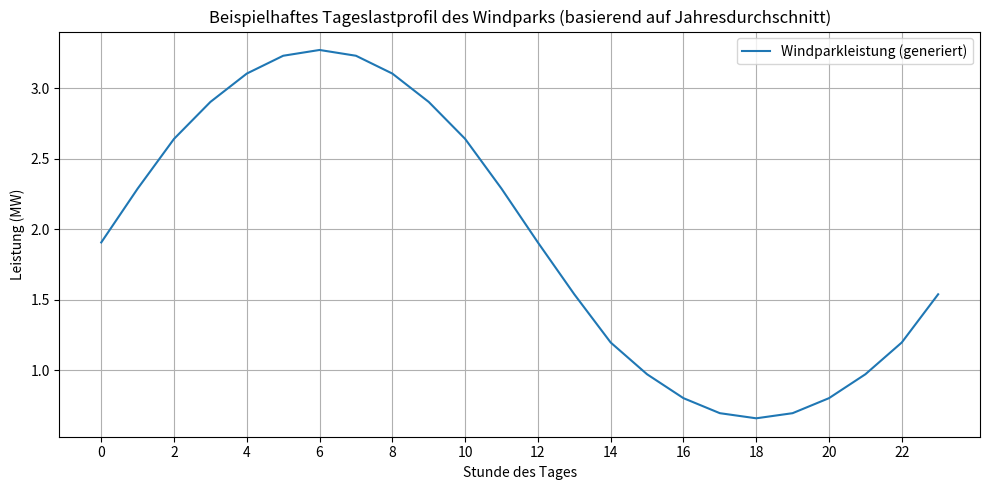
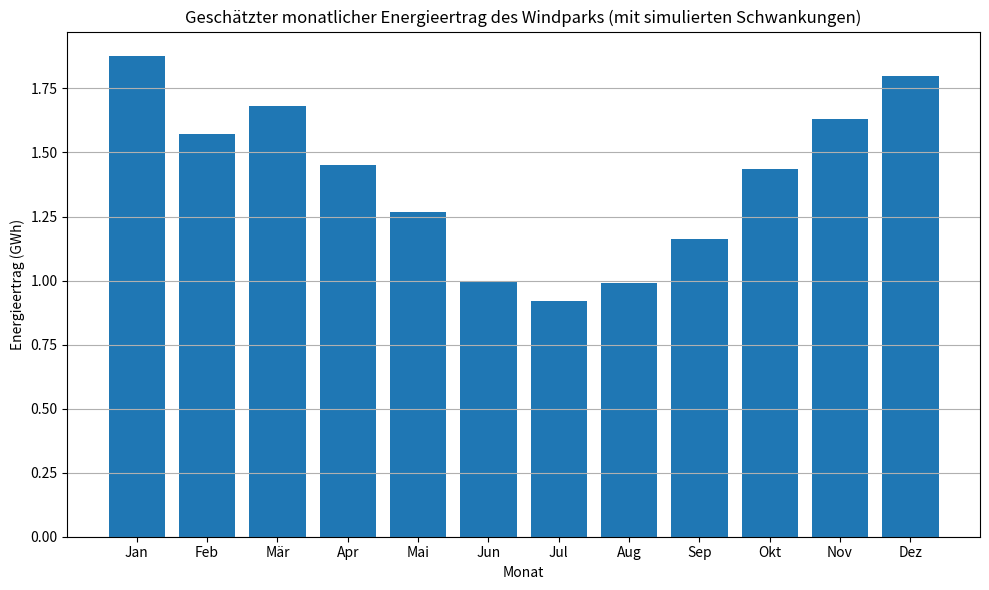
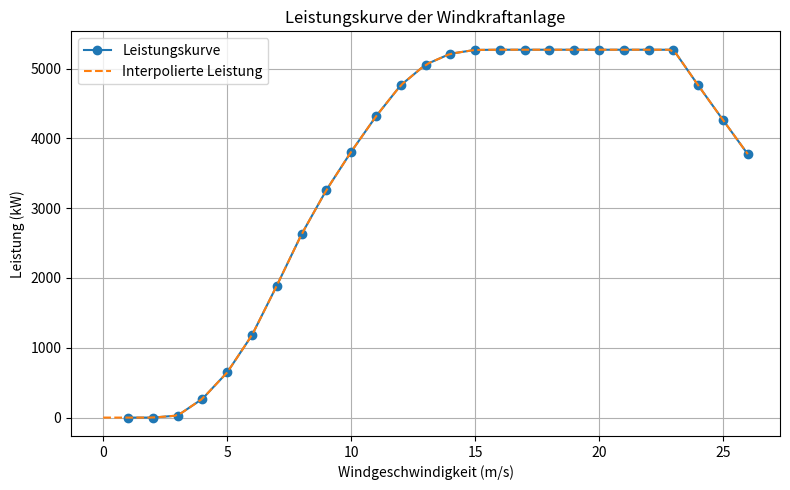
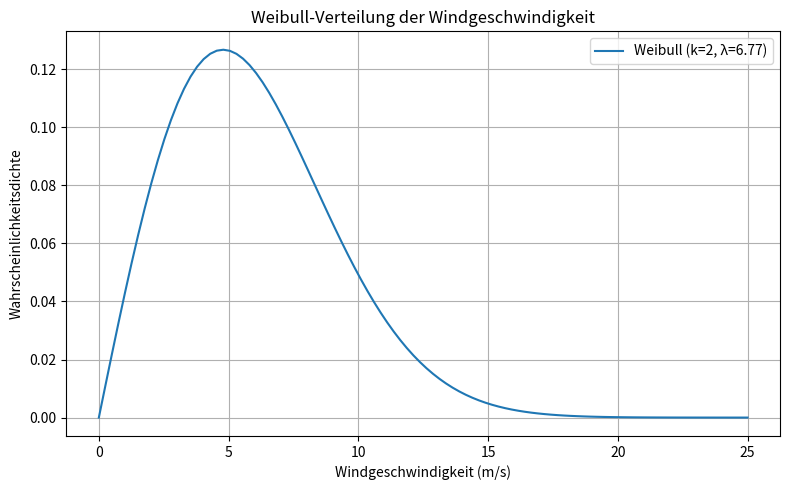

Write Python code to recreate these figures, in order.
import pandas as pd
import numpy as np
import matplotlib.pyplot as plt
from scipy.stats import weibull_min
import math

# ------------------------------------------------------------------------------
# 1. Definition der SPEZIFISCHEN Leistungskurve
# ------------------------------------------------------------------------------
leistungskurve_daten_spezifisch = {
    'Windgeschwindigkeit (m/s)': [1.0, 2.0, 3.0, 4.0, 5.0, 6.0, 7.0, 8.0, 9.0, 10.0, 11.0, 12.0, 13.0, 14.0, 15.0, 16.0, 17.0, 18.0, 19.0, 20.0, 21.0, 22.0, 23.0, 24.0, 25.0, 26.0],
    'Leistung (kW)': [0.0, 0.0, 29.1, 268.8, 647.2, 1180.5, 1889.3, 2626.5, 3259.1, 3807.5, 4314.3, 4761.2, 5056.3, 5212.4, 5267.2, 5270.0, 5270.0, 5270.0, 5270.0, 5270.0, 5270.0, 5270.0, 5270.0, 4760.0, 4264.0, 3774.0]
}
leistungskurve_df = pd.DataFrame(leistungskurve_daten_spezifisch)

def get_leistung(windgeschwindigkeit, leistungskurve):
    """
    Gibt die interpolierte Leistung (in kW) für eine gegebene Windgeschwindigkeit zurück.
    """
    return np.interp(windgeschwindigkeit, leistungskurve['Windgeschwindigkeit (m/s)'], leistungskurve['Leistung (kW)'])

# ------------------------------------------------------------------------------
# 2. Monatliche Winddaten (SIMULATION VON SAISONALEN SCHWANKUNGEN)
#    Hier definieren wir realistische(re) monatliche durchschnittliche Windgeschwindigkeiten.
#    Diese Werte sind beispielhaft und sollten durch genauere Daten ersetzt werden.
# ------------------------------------------------------------------------------
monatliche_durchschnittsgeschwindigkeiten = {
    'Jan': 8.5,
    'Feb': 8.0,
    'Mär': 7.8,
    'Apr': 7.2,
    'Mai': 6.5,
    'Jun': 5.8,  # Reduzierter Sommerwert
    'Jul': 5.5,  # Stark reduzierter Sommerwert
    'Aug': 5.7,  # Stark reduzierter Sommerwert
    'Sep': 6.3,  # Erholung im Spätsommer
    'Okt': 7.0,
    'Nov': 7.8,
    'Dez': 8.2
}

nabenhoehe = 164  # m

# Annahme eines typischen Formparameters k für Binnenlandstandorte (gleich über das Jahr)
k_standort = 2

# Anzahl der Stunden pro Monat
stunden_pro_monat = {'Jan': 31*24, 'Feb': 28*24, 'Mär': 31*24, 'Apr': 30*24, 'Mai': 31*24, 'Jun': 30*24,
                     'Jul': 31*24, 'Aug': 31*24, 'Sep': 30*24, 'Okt': 31*24, 'Nov': 30*24, 'Dez': 31*24}
monatsnamen = list(monatliche_durchschnittsgeschwindigkeiten.keys())

# ------------------------------------------------------------------------------
# 3. Windpark- und Anlagenparameter
# ------------------------------------------------------------------------------
anzahl_windanlagen = 1
verfuegbarkeitsfaktor = 0.97

# ------------------------------------------------------------------------------
# 4. Funktion zur Berechnung des monatlichen Energieertrags mit Weibull-Verteilung
#    Nutzt nun die monatlichen Durchschnittsgeschwindigkeiten zur Berechnung von lambda.
# ------------------------------------------------------------------------------
def monatlicher_energieertrag_weibull(avg_windgeschwindigkeit, k, leistungskurve, anzahl_anlagen, stunden_im_monat, anzahl_bins=100, verfuegbarkeitsfaktor=0.97):
    """
    Schätzt den monatlichen Energieertrag unter Berücksichtigung der Weibull-Verteilung
    basierend auf der monatlichen durchschnittlichen Windgeschwindigkeit.
    """
    lambda_param = avg_windgeschwindigkeit / math.gamma(1 + 1/k)
    windgeschwindigkeiten = np.linspace(0, leistungskurve['Windgeschwindigkeit (m/s)'].max(), anzahl_bins)
    wahrscheinlichkeiten = weibull_min.pdf(windgeschwindigkeiten, k, scale=lambda_param)

    gesamtertrag_kwh_monat = 0
    for i in range(len(windgeschwindigkeiten) - 1):
        v_mittel = (windgeschwindigkeiten[i] + windgeschwindigkeiten[i+1]) / 2
        dauer_in_sekunden = (wahrscheinlichkeiten[i] + wahrscheinlichkeiten[i+1]) / 2 * (windgeschwindigkeiten[i+1] - windgeschwindigkeiten[i]) * stunden_im_monat * 3600
        leistung_kw = get_leistung(v_mittel, leistungskurve)
        energie_kwh = leistung_kw * (dauer_in_sekunden / 3600)
        gesamtertrag_kwh_monat += energie_kwh

    return gesamtertrag_kwh_monat * anzahl_anlagen * verfuegbarkeitsfaktor

# ------------------------------------------------------------------------------
# 5. Berechnung des jährlichen und monatlichen Energieertrags
# ------------------------------------------------------------------------------
jährlicher_ertrag_kwh = 0
monatliche_erträge_gwh = {}

for monat, avg_wind in monatliche_durchschnittsgeschwindigkeiten.items():
    monatlicher_ertrag_kwh = monatlicher_energieertrag_weibull(
        avg_wind, k_standort, leistungskurve_df, anzahl_windanlagen, stunden_pro_monat[monat]
    )
    jährlicher_ertrag_kwh += monatlicher_ertrag_kwh
    monatliche_erträge_gwh[monat] = monatlicher_ertrag_kwh / 1e6

jährlicher_ertrag_gwh = jährlicher_ertrag_kwh / 1e3

print(f"Geschätzter jährlicher Energieertrag: {jährlicher_ertrag_gwh:.2f} MWh")
print("\nGeschätzter monatlicher Energieertrag:")
for monat, ertrag in monatliche_erträge_gwh.items():
    print(f"{monat}: {ertrag:.3f} GWh")

# ------------------------------------------------------------------------------
# 6. Erstellung eines beispielhaften Tageslastprofils (basierend auf dem Jahresdurchschnitt)
#    Da wir keine monatlichen oder täglichen Winddaten haben, bleibt dies eine Vereinfachung.
#    Wir verwenden den Jahresdurchschnitt der simulierten Monatsdaten.
# ------------------------------------------------------------------------------
mittlere_windgeschwindigkeit_jahr = np.mean(list(monatliche_durchschnittsgeschwindigkeiten.values()))
stunden_am_tag = np.arange(24)
windgeschwindigkeit_tagesprofil = mittlere_windgeschwindigkeit_jahr + 2 * np.sin(2 * np.pi * stunden_am_tag / 24)
windparkleistung_tagesprofil_mw = np.array([get_leistung(v, leistungskurve_df) for v in windgeschwindigkeit_tagesprofil]) * anzahl_windanlagen / 1000

plt.figure(figsize=(10, 5))
plt.plot(stunden_am_tag, windparkleistung_tagesprofil_mw, label='Windparkleistung (generiert)')
plt.xlabel('Stunde des Tages')
plt.ylabel('Leistung (MW)')
plt.title('Beispielhaftes Tageslastprofil des Windparks (basierend auf Jahresdurchschnitt)')
plt.grid(True)
plt.legend()
plt.xticks(np.arange(0, 24, 2))
plt.tight_layout()
plt.show()

# ------------------------------------------------------------------------------
# 7. Visualisierung des monatlichen Ertrags
# ------------------------------------------------------------------------------
plt.figure(figsize=(10, 6))
plt.bar(monatsnamen, monatliche_erträge_gwh.values())
plt.xlabel('Monat')
plt.ylabel('Energieertrag (GWh)')
plt.title('Geschätzter monatlicher Energieertrag des Windparks (mit simulierten Schwankungen)')
plt.grid(axis='y')
plt.tight_layout()
plt.show()

# ------------------------------------------------------------------------------
# 8. Visualisierung der Leistungskurve
# ------------------------------------------------------------------------------
windgeschwindigkeiten_plot = np.linspace(0, leistungskurve_df['Windgeschwindigkeit (m/s)'].max(), 100)
leistung_plot = [get_leistung(v, leistungskurve_df) for v in windgeschwindigkeiten_plot]

plt.figure(figsize=(8, 5))
plt.plot(leistungskurve_df['Windgeschwindigkeit (m/s)'], leistungskurve_df['Leistung (kW)'], marker='o', linestyle='-', label='Leistungskurve')
plt.plot(windgeschwindigkeiten_plot, leistung_plot, linestyle='--', label='Interpolierte Leistung')
plt.xlabel('Windgeschwindigkeit (m/s)')
plt.ylabel('Leistung (kW)')
plt.title('Leistungskurve der Windkraftanlage')
plt.grid(True)
plt.legend()
plt.tight_layout()
plt.show()

# ------------------------------------------------------------------------------
# 9. Visualisierung der Weibull-Verteilung
# ------------------------------------------------------------------------------
windgeschwindigkeiten_weibull = np.linspace(0, 25, 100)  # Windgeschwindigkeiten für den Plot
weibull_pdf = weibull_min.pdf(windgeschwindigkeiten_weibull, k_standort, scale=6.77) # Verwenden den Jahresdurchschnitt

plt.figure(figsize=(8, 5))
plt.plot(windgeschwindigkeiten_weibull, weibull_pdf, label=f'Weibull (k={k_standort}, λ={6.77})')
plt.xlabel('Windgeschwindigkeit (m/s)')
plt.ylabel('Wahrscheinlichkeitsdichte')
plt.title('Weibull-Verteilung der Windgeschwindigkeit')
plt.grid(True)
plt.legend()
plt.tight_layout()
plt.show()